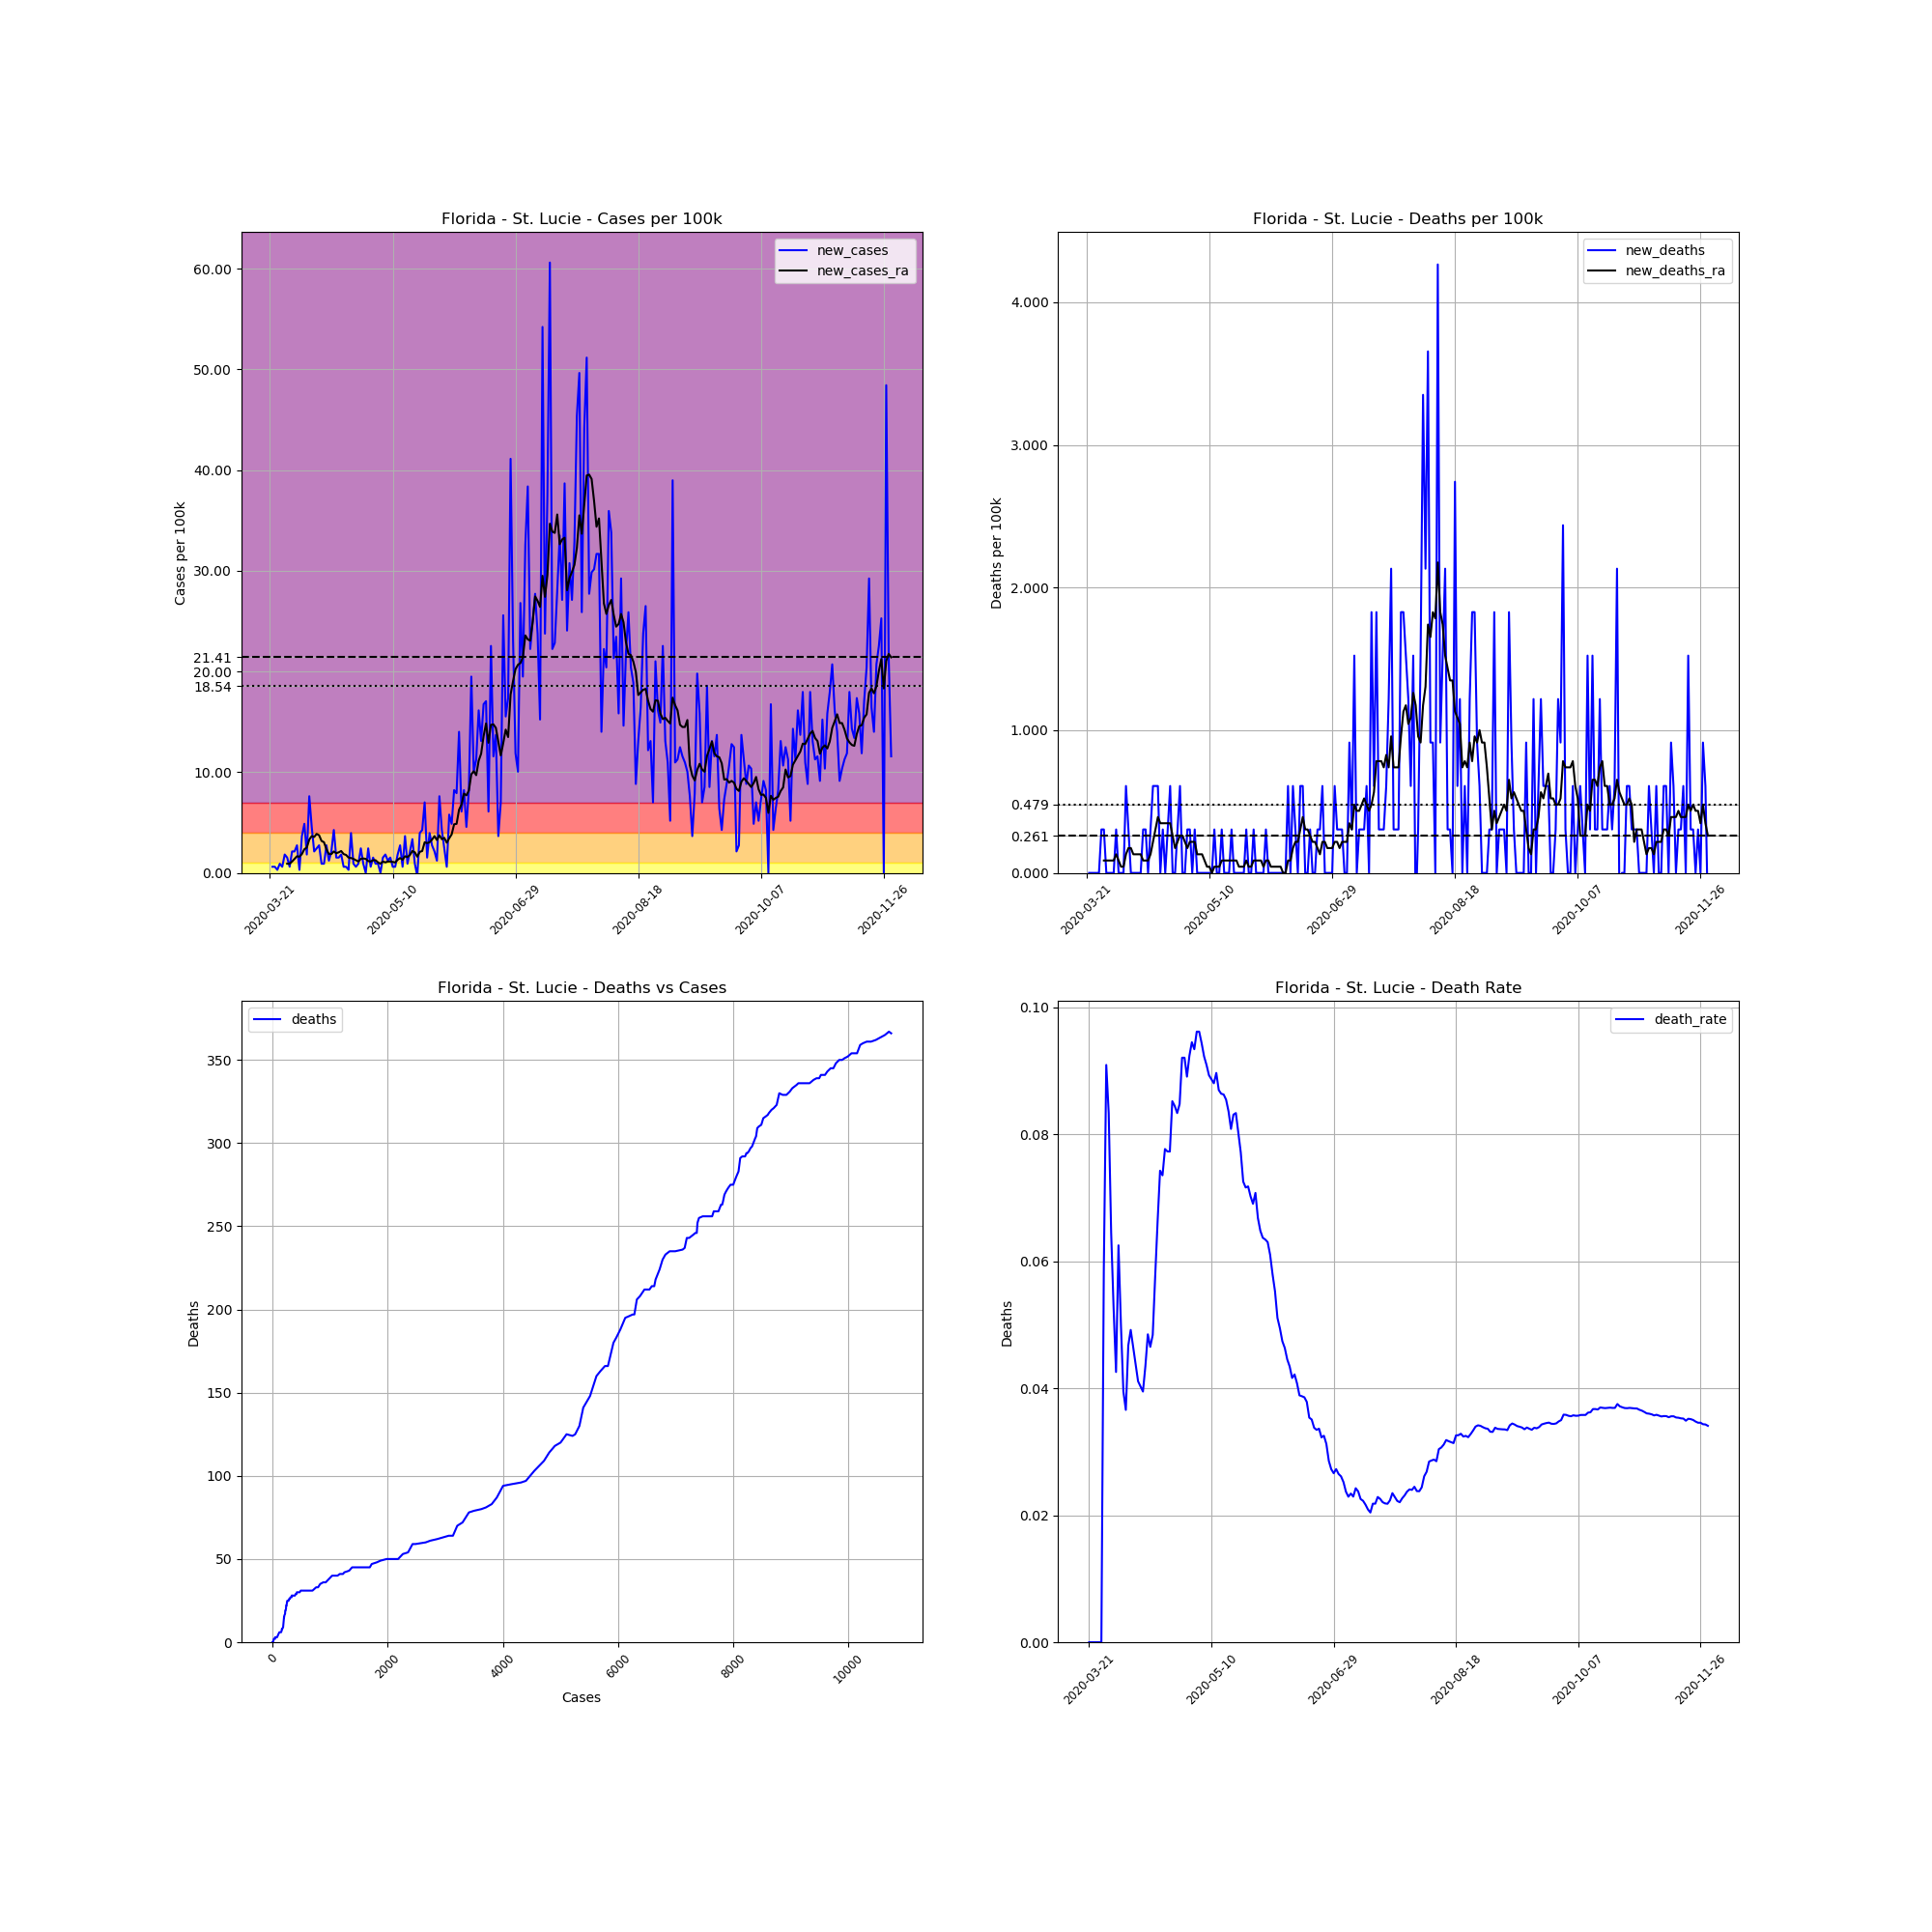

The data file committed next to this chart (first rows):
, date, county, state, fips, cases, deaths, COUNTY, STNAME, CTYNAME, POPESTIMATE2019, cases_per_100k, deaths_per_100k, death_rate, new_cases, new_deaths, new_cases_ra, new_deaths_ra
238136, 2020-03-21, St. Lucie, Florida, 12111, 1, 0.0, 111, Florida, St. Lucie, 328297, 0.3046, 0.0, 0.0, , , , 
238137, 2020-03-22, St. Lucie, Florida, 12111, 3, 0.0, 111, Florida, St. Lucie, 328297, 0.9138, 0.0, 0.0, 0.6092, 0.0, , 
238138, 2020-03-23, St. Lucie, Florida, 12111, 5, 0.0, 111, Florida, St. Lucie, 328297, 1.523, 0.0, 0.0, 0.6092, 0.0, , 
238139, 2020-03-24, St. Lucie, Florida, 12111, 6, 0.0, 111, Florida, St. Lucie, 328297, 1.828, 0.0, 0.0, 0.3046, 0.0, , 
238140, 2020-03-25, St. Lucie, Florida, 12111, 9, 0.0, 111, Florida, St. Lucie, 328297, 2.741, 0.0, 0.0, 0.9138, 0.0, , 
238141, 2020-03-26, St. Lucie, Florida, 12111, 11, 0.0, 111, Florida, St. Lucie, 328297, 3.351, 0.0, 0.0, 0.6092, 0.0, , 
238142, 2020-03-27, St. Lucie, Florida, 12111, 17, 1.0, 111, Florida, St. Lucie, 328297, 5.178, 0.3046, 0.05882, 1.828, 0.3046, , 
238143, 2020-03-28, St. Lucie, Florida, 12111, 22, 2.0, 111, Florida, St. Lucie, 328297, 6.701, 0.6092, 0.09091, 1.523, 0.3046, 0.9138, 0.08703
238144, 2020-03-29, St. Lucie, Florida, 12111, 24, 2.0, 111, Florida, St. Lucie, 328297, 7.31, 0.6092, 0.08333, 0.6092, 0.0, 0.9138, 0.08703
238145, 2020-03-30, St. Lucie, Florida, 12111, 31, 2.0, 111, Florida, St. Lucie, 328297, 9.443, 0.6092, 0.06452, 2.132, 0.0, 1.131, 0.08703
238146, 2020-03-31, St. Lucie, Florida, 12111, 38, 2.0, 111, Florida, St. Lucie, 328297, 11.57, 0.6092, 0.05263, 2.132, 0.0, 1.392, 0.08703
238147, 2020-04-01, St. Lucie, Florida, 12111, 47, 2.0, 111, Florida, St. Lucie, 328297, 14.32, 0.6092, 0.04255, 2.741, 0.0, 1.654, 0.08703
238148, 2020-04-02, St. Lucie, Florida, 12111, 48, 3.0, 111, Florida, St. Lucie, 328297, 14.62, 0.9138, 0.0625, 0.3046, 0.3046, 1.61, 0.1305
238149, 2020-04-03, St. Lucie, Florida, 12111, 60, 3.0, 111, Florida, St. Lucie, 328297, 18.28, 0.9138, 0.05, 3.655, 0.0, 1.871, 0.08703
238150, 2020-04-04, St. Lucie, Florida, 12111, 76, 3.0, 111, Florida, St. Lucie, 328297, 23.15, 0.9138, 0.03947, 4.874, 0.0, 2.35, 0.04351
238151, 2020-04-05, St. Lucie, Florida, 12111, 82, 3.0, 111, Florida, St. Lucie, 328297, 24.98, 0.9138, 0.03659, 1.828, 0.0, 2.524, 0.04351
238152, 2020-04-06, St. Lucie, Florida, 12111, 107, 5.0, 111, Florida, St. Lucie, 328297, 32.59, 1.523, 0.04673, 7.615, 0.6092, 3.307, 0.1305
238153, 2020-04-07, St. Lucie, Florida, 12111, 122, 6.0, 111, Florida, St. Lucie, 328297, 37.16, 1.828, 0.04918, 4.569, 0.3046, 3.655, 0.1741
238154, 2020-04-08, St. Lucie, Florida, 12111, 129, 6.0, 111, Florida, St. Lucie, 328297, 39.29, 1.828, 0.04651, 2.132, 0.0, 3.568, 0.1741
238155, 2020-04-09, St. Lucie, Florida, 12111, 137, 6.0, 111, Florida, St. Lucie, 328297, 41.73, 1.828, 0.0438, 2.437, 0.0, 3.873, 0.1305
238156, 2020-04-10, St. Lucie, Florida, 12111, 146, 6.0, 111, Florida, St. Lucie, 328297, 44.47, 1.828, 0.0411, 2.741, 0.0, 3.742, 0.1305
238157, 2020-04-11, St. Lucie, Florida, 12111, 149, 6.0, 111, Florida, St. Lucie, 328297, 45.39, 1.828, 0.04027, 0.9138, 0.0, 3.177, 0.1305
238158, 2020-04-12, St. Lucie, Florida, 12111, 152, 6.0, 111, Florida, St. Lucie, 328297, 46.3, 1.828, 0.03947, 0.9138, 0.0, 3.046, 0.1305
238159, 2020-04-13, St. Lucie, Florida, 12111, 161, 7.0, 111, Florida, St. Lucie, 328297, 49.04, 2.132, 0.04348, 2.741, 0.3046, 2.35, 0.08703
238160, 2020-04-14, St. Lucie, Florida, 12111, 165, 8.0, 111, Florida, St. Lucie, 328297, 50.26, 2.437, 0.04848, 1.218, 0.3046, 1.871, 0.08703
238161, 2020-04-15, St. Lucie, Florida, 12111, 172, 8.0, 111, Florida, St. Lucie, 328297, 52.39, 2.437, 0.04651, 2.132, 0.0, 1.871, 0.08703
238162, 2020-04-16, St. Lucie, Florida, 12111, 186, 9.0, 111, Florida, St. Lucie, 328297, 56.66, 2.741, 0.04839, 4.264, 0.3046, 2.132, 0.1305
238163, 2020-04-17, St. Lucie, Florida, 12111, 191, 11.0, 111, Florida, St. Lucie, 328297, 58.18, 3.351, 0.05759, 1.523, 0.6092, 1.958, 0.2176
238164, 2020-04-18, St. Lucie, Florida, 12111, 196, 13.0, 111, Florida, St. Lucie, 328297, 59.7, 3.96, 0.06633, 1.523, 0.6092, 2.045, 0.3046
238165, 2020-04-19, St. Lucie, Florida, 12111, 202, 15.0, 111, Florida, St. Lucie, 328297, 61.53, 4.569, 0.07426, 1.828, 0.6092, 2.176, 0.3916
238166, 2020-04-20, St. Lucie, Florida, 12111, 204, 15.0, 111, Florida, St. Lucie, 328297, 62.14, 4.569, 0.07353, 0.6092, 0.0, 1.871, 0.3481
238167, 2020-04-21, St. Lucie, Florida, 12111, 206, 16.0, 111, Florida, St. Lucie, 328297, 62.75, 4.874, 0.07767, 0.6092, 0.3046, 1.784, 0.3481
238168, 2020-04-22, St. Lucie, Florida, 12111, 207, 16.0, 111, Florida, St. Lucie, 328297, 63.05, 4.874, 0.07729, 0.3046, 0.0, 1.523, 0.3481
238169, 2020-04-23, St. Lucie, Florida, 12111, 220, 17.0, 111, Florida, St. Lucie, 328297, 67.01, 5.178, 0.07727, 3.96, 0.3046, 1.479, 0.3481
238170, 2020-04-24, St. Lucie, Florida, 12111, 223, 19.0, 111, Florida, St. Lucie, 328297, 67.93, 5.787, 0.0852, 0.9138, 0.6092, 1.392, 0.3481
238171, 2020-04-25, St. Lucie, Florida, 12111, 225, 19.0, 111, Florida, St. Lucie, 328297, 68.54, 5.787, 0.08444, 0.6092, 0.0, 1.262, 0.2611
238172, 2020-04-26, St. Lucie, Florida, 12111, 228, 19.0, 111, Florida, St. Lucie, 328297, 69.45, 5.787, 0.08333, 0.9138, 0.0, 1.131, 0.1741
238173, 2020-04-27, St. Lucie, Florida, 12111, 236, 20.0, 111, Florida, St. Lucie, 328297, 71.89, 6.092, 0.08475, 2.437, 0.3046, 1.392, 0.2176
238174, 2020-04-28, St. Lucie, Florida, 12111, 239, 22.0, 111, Florida, St. Lucie, 328297, 72.8, 6.701, 0.09205, 0.9138, 0.6092, 1.436, 0.2611
238175, 2020-04-29, St. Lucie, Florida, 12111, 239, 22.0, 111, Florida, St. Lucie, 328297, 72.8, 6.701, 0.09205, 0.0, 0.0, 1.392, 0.2611
238176, 2020-04-30, St. Lucie, Florida, 12111, 247, 22.0, 111, Florida, St. Lucie, 328297, 75.24, 6.701, 0.08907, 2.437, 0.0, 1.175, 0.2176
238177, 2020-05-01, St. Lucie, Florida, 12111, 249, 23.0, 111, Florida, St. Lucie, 328297, 75.85, 7.006, 0.09237, 0.6092, 0.3046, 1.131, 0.1741
238178, 2020-05-02, St. Lucie, Florida, 12111, 254, 24.0, 111, Florida, St. Lucie, 328297, 77.37, 7.31, 0.09449, 1.523, 0.3046, 1.262, 0.2176
238179, 2020-05-03, St. Lucie, Florida, 12111, 257, 24.0, 111, Florida, St. Lucie, 328297, 78.28, 7.31, 0.09339, 0.9138, 0.0, 1.262, 0.2176
238180, 2020-05-04, St. Lucie, Florida, 12111, 260, 25.0, 111, Florida, St. Lucie, 328297, 79.2, 7.615, 0.09615, 0.9138, 0.3046, 1.044, 0.2176
238181, 2020-05-05, St. Lucie, Florida, 12111, 260, 25.0, 111, Florida, St. Lucie, 328297, 79.2, 7.615, 0.09615, 0.0, 0.0, 0.9138, 0.1305
238182, 2020-05-06, St. Lucie, Florida, 12111, 265, 25.0, 111, Florida, St. Lucie, 328297, 80.72, 7.615, 0.09434, 1.523, 0.0, 1.131, 0.1305
238183, 2020-05-07, St. Lucie, Florida, 12111, 271, 25.0, 111, Florida, St. Lucie, 328297, 82.55, 7.615, 0.09225, 1.828, 0.0, 1.044, 0.1305
238184, 2020-05-08, St. Lucie, Florida, 12111, 275, 25.0, 111, Florida, St. Lucie, 328297, 83.77, 7.615, 0.09091, 1.218, 0.0, 1.131, 0.08703
238185, 2020-05-09, St. Lucie, Florida, 12111, 280, 25.0, 111, Florida, St. Lucie, 328297, 85.29, 7.615, 0.08929, 1.523, 0.0, 1.131, 0.04351
238186, 2020-05-10, St. Lucie, Florida, 12111, 282, 25.0, 111, Florida, St. Lucie, 328297, 85.9, 7.615, 0.08865, 0.6092, 0.0, 1.088, 0.04351
238187, 2020-05-11, St. Lucie, Florida, 12111, 284, 25.0, 111, Florida, St. Lucie, 328297, 86.51, 7.615, 0.08803, 0.6092, 0.0, 1.044, 6.344131569286608e-17
238188, 2020-05-12, St. Lucie, Florida, 12111, 290, 26.0, 111, Florida, St. Lucie, 328297, 88.33, 7.92, 0.08966, 1.828, 0.3046, 1.305, 0.04351
238189, 2020-05-13, St. Lucie, Florida, 12111, 299, 26.0, 111, Florida, St. Lucie, 328297, 91.08, 7.92, 0.08696, 2.741, 0.0, 1.479, 0.04351
238190, 2020-05-14, St. Lucie, Florida, 12111, 301, 26.0, 111, Florida, St. Lucie, 328297, 91.69, 7.92, 0.08638, 0.6092, 0.0, 1.305, 0.04351
238191, 2020-05-15, St. Lucie, Florida, 12111, 313, 27.0, 111, Florida, St. Lucie, 328297, 95.34, 8.224, 0.08626, 3.655, 0.3046, 1.654, 0.08703
238192, 2020-05-16, St. Lucie, Florida, 12111, 316, 27.0, 111, Florida, St. Lucie, 328297, 96.25, 8.224, 0.08544, 0.9138, 0.0, 1.567, 0.08703
238193, 2020-05-17, St. Lucie, Florida, 12111, 323, 27.0, 111, Florida, St. Lucie, 328297, 98.39, 8.224, 0.08359, 2.132, 0.0, 1.784, 0.08703
238194, 2020-05-18, St. Lucie, Florida, 12111, 334, 27.0, 111, Florida, St. Lucie, 328297, 101.7, 8.224, 0.08084, 3.351, 0.0, 2.176, 0.08703
238195, 2020-05-19, St. Lucie, Florida, 12111, 337, 28.0, 111, Florida, St. Lucie, 328297, 102.7, 8.529, 0.08309, 0.9138, 0.3046, 2.045, 0.08703
... 194 more rows
